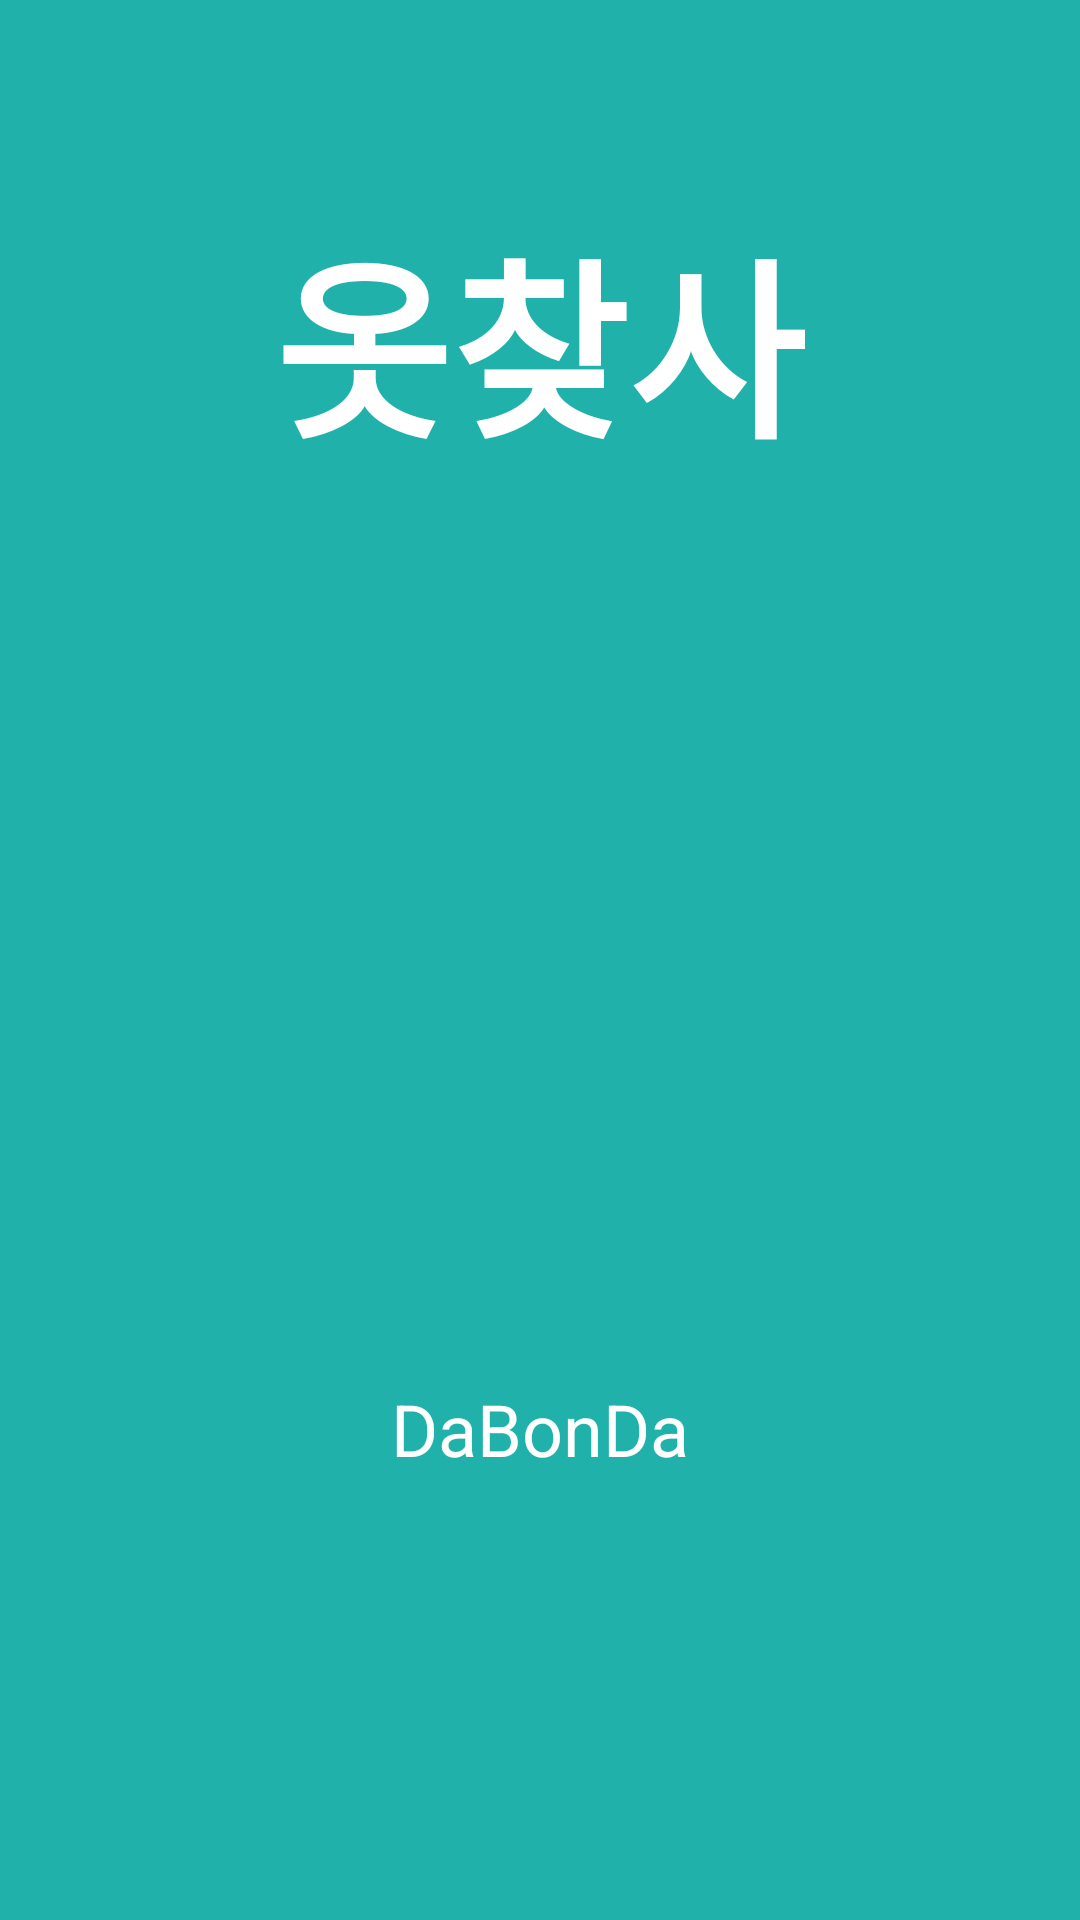

Layout XML and referenced resources for this Android screen:
<!-- AndroidManifest.xml: application theme AppTheme -->
<!-- res/layout/activity_main.xml -->
<RelativeLayout xmlns:android="http://schemas.android.com/apk/res/android"
    xmlns:tools="http://schemas.android.com/tools"
    android:layout_width="match_parent"
    android:layout_height="match_parent" android:paddingLeft="@dimen/activity_horizontal_margin"
    android:paddingRight="@dimen/activity_horizontal_margin"
    android:paddingTop="@dimen/activity_vertical_margin"
    android:paddingBottom="@dimen/activity_vertical_margin" tools:context=".MainActivity"
    android:background="#20B2AA"
     >

    <TextView
        android:layout_width="wrap_content"
        android:layout_height="wrap_content"
        android:textAppearance="?android:attr/textAppearanceLarge"
        android:text="옷찾사"
        android:id="@+id/mainText"
        android:layout_marginTop="67dp"
        android:textSize="64dp"
        android:layout_alignParentTop="true"
        android:layout_centerHorizontal="true"
        android:layout_alignParentEnd="false"
        android:typeface= "monospace"
        android:textColor="#FFFFFF"
        android:textStyle="bold" />

    <TextView
        android:layout_width="wrap_content"
        android:layout_height="wrap_content"
        android:textAppearance="?android:attr/textAppearanceSmall"
        android:text="DaBonDa"
        android:id="@+id/textView2"
        android:layout_below="@+id/mainText"
        android:layout_centerHorizontal="true"
        android:layout_marginTop="300dp"
        android:textSize="24dp"
        android:textColor="#FFFFFF" />

</RelativeLayout>
<!-- resources referenced by this layout -->
<resources>
  <style name="AppTheme" parent="Theme.AppCompat.Light.DarkActionBar">
          
      </style>
</resources>
